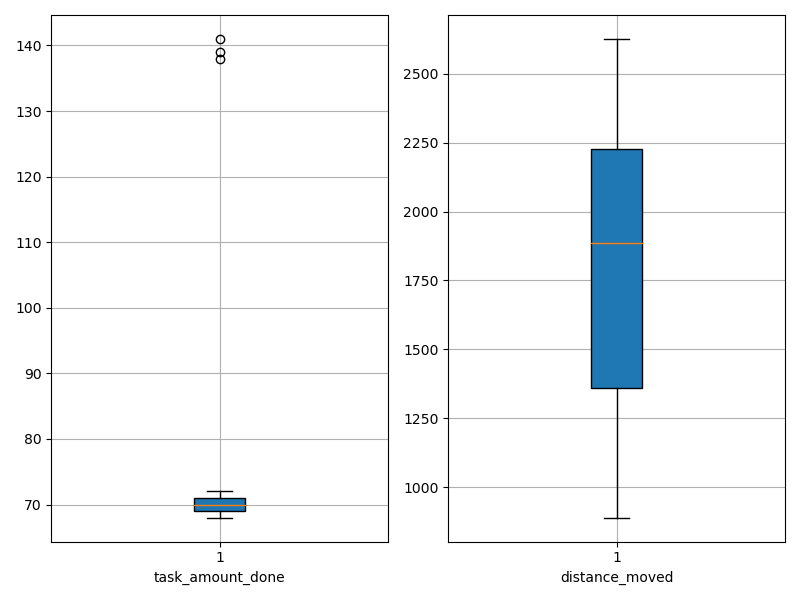

Source data for this figure (header and first rows):
agent_id, task_amount_done, distance_moved
0, 71.0, 1065
1, 70.0, 1081
2, 70.0, 1318
3, 70.0, 2215
4, 68.0, 1579
5, 70.0, 1359
6, 70.0, 1140
7, 69.0, 2029
8, 71.0, 889.2
9, 70.0, 1641
10, 71.0, 2096
11, 69.0, 2152
12, 71.0, 2238
13, 70.0, 1366
14, 69.0, 1623
15, 69.0, 1277
16, 71.0, 2607
17, 141.0, 2232
18, 69.0, 1669
19, 70.0, 2302
20, 71.0, 1194
21, 69.0, 1734
22, 70.0, 1520
23, 69.0, 1217
24, 70.0, 1988
25, 71.0, 1047
26, 71.0, 2391
27, 71.0, 2301
28, 70.0, 2101
29, 71.0, 2406
30, 70.0, 2366
31, 70.0, 2167
32, 70.0, 1451
33, 139.0, 1924
34, 138.0, 1443
35, 69.0, 1216
36, 70.0, 1293
37, 71.0, 2397
38, 70.0, 2081
39, 71.0, 2626
40, 71.0, 1960
41, 69.0, 965.2
42, 69.0, 2329
43, 72.0, 1407
44, 69.0, 2144
45, 69.0, 2206
46, 71.0, 1682
47, 69.0, 2571
48, 70.0, 2496
49, 71.0, 1850
